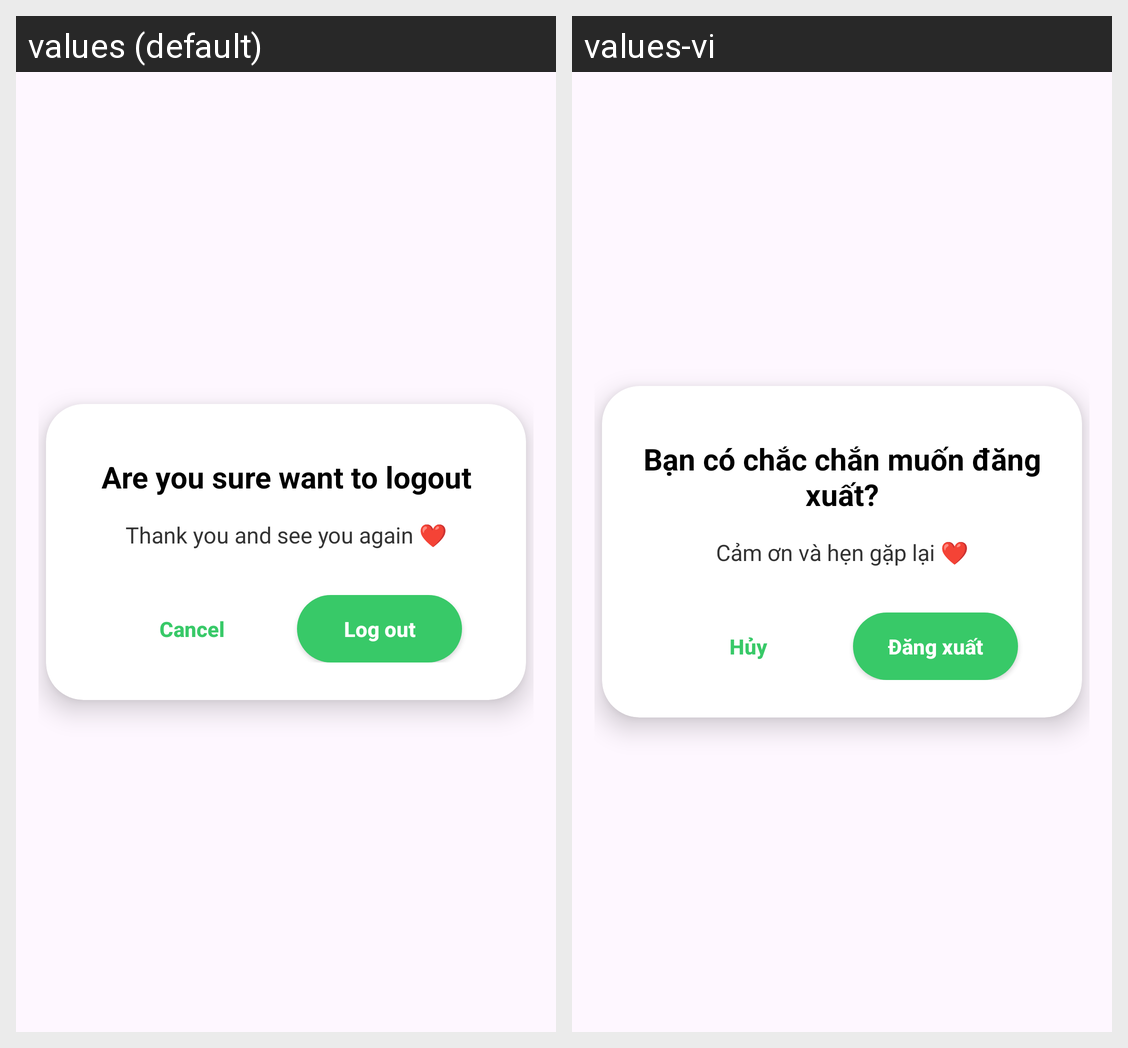

Here is an Android app screen in its default locale and in the app's own translations. Write out the translated-string differences for the strings that appear on this screen.
Android screen res/layout/dialog_logout.xml rendered under 2 locales, left to right: values (default), values-vi. Device: Nexus 5 (rendered at 1080×1920; each locale shown at half size, 540×960, under a caption strip naming it); theme Theme.NutriSnap.
Strings drawn on this screen, with the default value and each locale's value (text and hints the layout hard-codes, and strings that could not be matched under every locale, appear in the picture but are not listed):

logout_confirm_title
  values: Are you sure want to logout
  values-vi: Bạn có chắc chắn muốn đăng xuất?

logout_confirm_msg
  values: Thank you and see you again ❤️
  values-vi: Cảm ơn và hẹn gặp lại ❤️

cancel
  values: Cancel
  values-vi: Hủy

logout
  values: Log out
  values-vi: Đăng xuất
